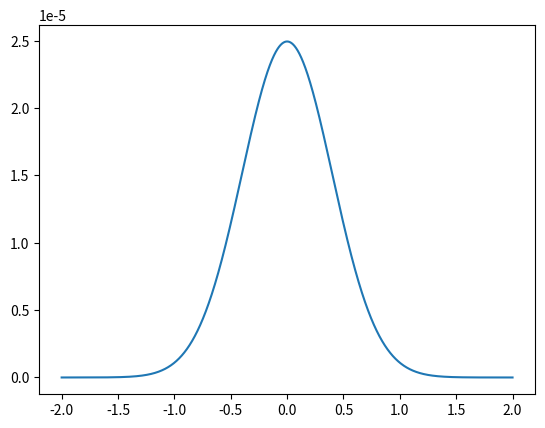

The matplotlib source for this figure:
import numpy as np

from matplotlib import pyplot as plt

fs = 40000
dt = 1 / fs
sigma = .4

def gaussian(x, sig):
    return np.exp(-np.power(x, 2.) / (2*np.power(sig, 2.)))

x = np.arange(-5 * sigma, 5 * sigma, dt)
y = gaussian(x, sigma)
y_norm = y / np.sum(y)

#plt.plot(x, y)
plt.plot(x, y_norm)
plt.show()